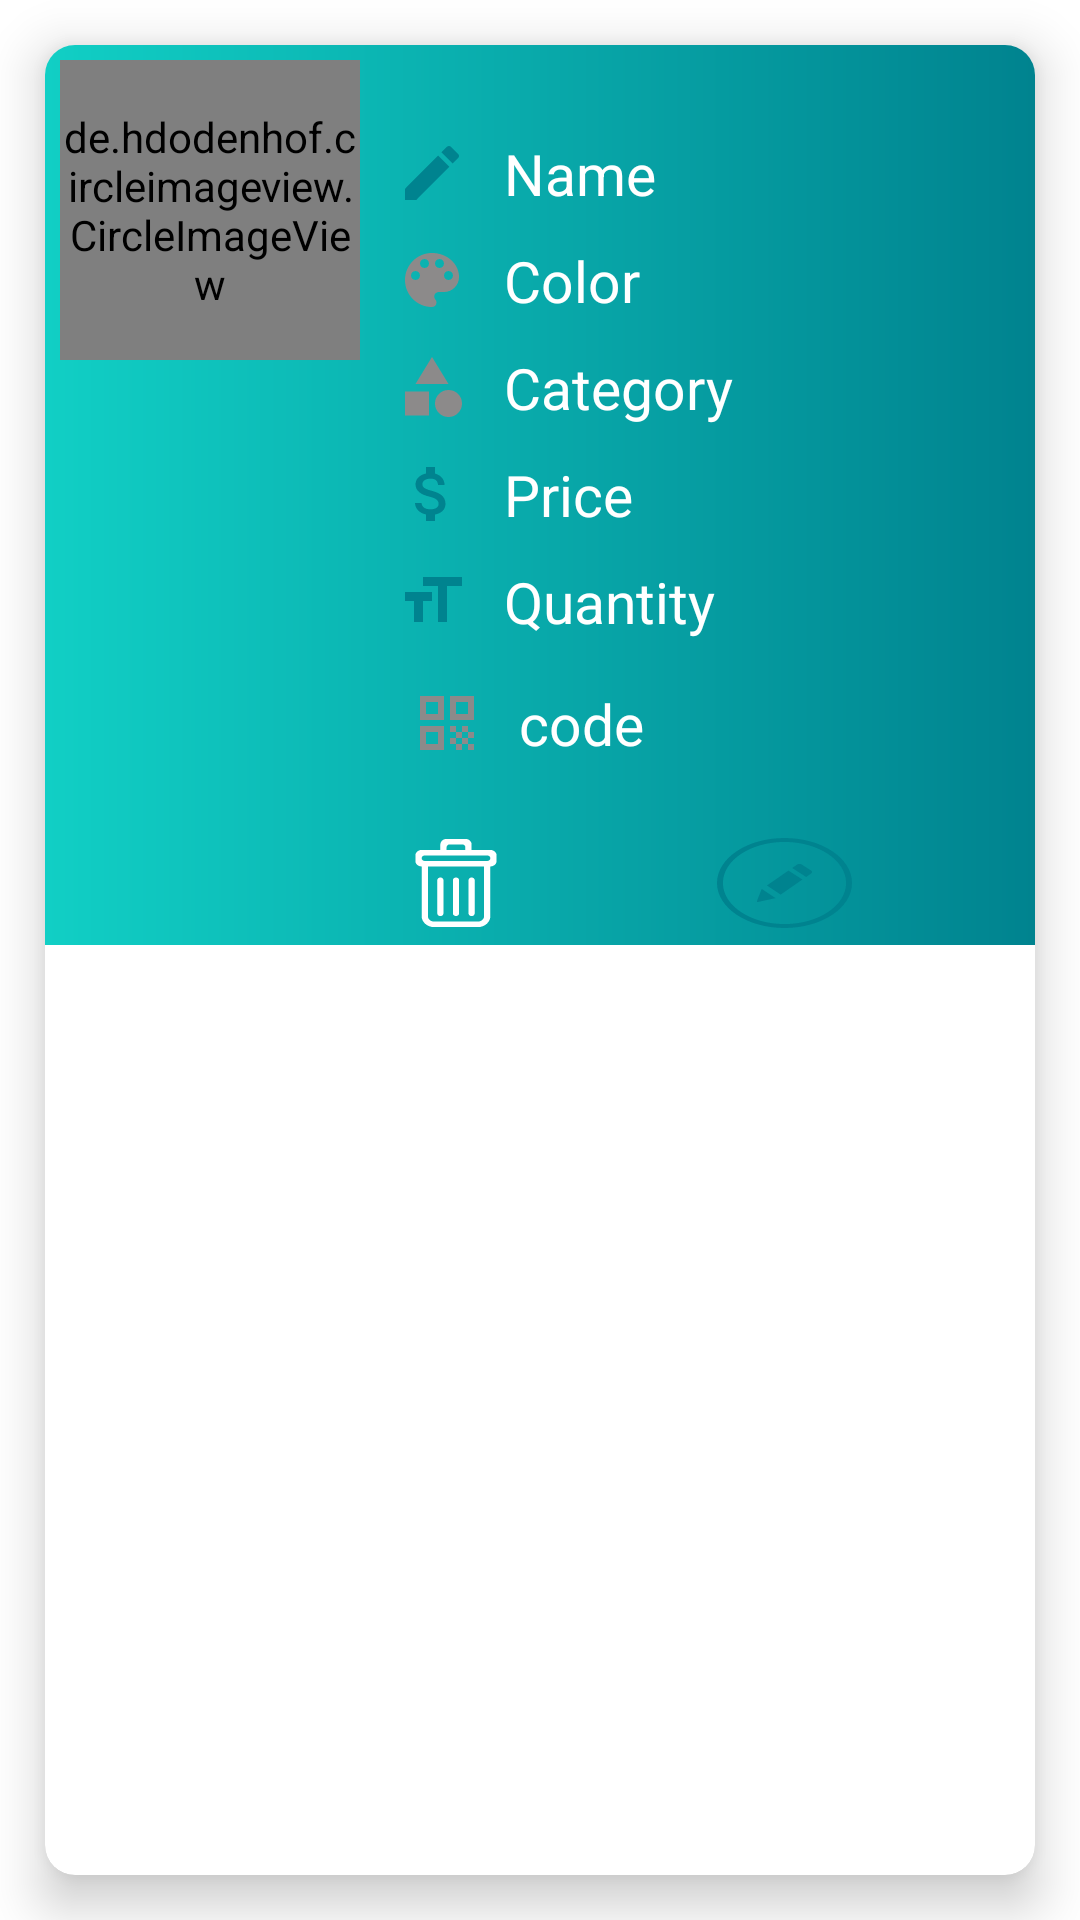

Here is an Android app screen rendered from its layout file. Give the layout XML and the strings, colors and styles it references.
<!-- AndroidManifest.xml: application theme AppTheme -->
<!-- res/layout/item.xml -->
<?xml version="1.0" encoding="utf-8"?>
<LinearLayout xmlns:android="http://schemas.android.com/apk/res/android"
    xmlns:app="http://schemas.android.com/apk/res-auto"
    xmlns:tools="http://schemas.android.com/tools"
    android:layout_width="match_parent"
    android:layout_height="wrap_content"
    android:orientation="vertical"
    android:scrollbarSize="5dp"
    >


<androidx.cardview.widget.CardView
    android:layout_width="match_parent"

    android:layout_height="match_parent"
    android:layout_margin="15dp"

    app:cardCornerRadius="10dp"

    app:cardElevation="10dp">

    <LinearLayout
        android:layout_width="match_parent"
        android:layout_height="300dp"
        android:background="@drawable/blue_gradient"
        android:orientation="horizontal">

        <LinearLayout
            android:layout_width="wrap_content"
            android:layout_height="wrap_content"


            android:gravity="center"
            android:orientation="vertical">

            <de.hdodenhof.circleimageview.CircleImageView
                android:id="@+id/img1"
                android:layout_width="100dp"
                android:layout_height="100dp"
                android:layout_centerVertical="true"
                android:layout_margin="5dp"
                android:src="@mipmap/ic_launcher"

                />

        </LinearLayout>

        <LinearLayout
            android:layout_width="match_parent"
            android:layout_height="270dp"
            android:layout_margin="2dp"
            android:layout_weight="1"
            android:gravity="center"
            android:orientation="vertical">

            <TextView
                android:id="@+id/prdname"
                android:layout_width="match_parent"
                android:layout_height="wrap_content"
                android:layout_margin="5dp"
                android:drawableLeft="@drawable/ic_baseline_edit_24"
                android:drawablePadding="12dp"
                android:text="Name"
                android:textColor="@color/white"
                android:textSize="19sp" />

            <TextView
                android:id="@+id/txtcolor"
                android:layout_width="match_parent"
                android:layout_height="wrap_content"
                android:layout_margin="5dp"
                android:drawableLeft="@drawable/ic_baseline_color"
                android:drawablePadding="12dp"
                android:text="Color"
                android:textColor="@color/white"
                android:textSize="19sp" />

            <TextView
                android:id="@+id/txtCategory"
                android:layout_width="match_parent"
                android:layout_height="wrap_content"
                android:layout_margin="5dp"
                android:drawableLeft="@drawable/ic_baseline_category_24"
                android:drawablePadding="12dp"
                android:layout_marginTop="18dp"
                android:text="Category"
                android:textColor="@color/white"
                android:textSize="19sp" />

            <TextView
                android:id="@+id/txtPrice"
                android:layout_width="match_parent"
                android:layout_height="wrap_content"
                android:layout_margin="5dp"
                android:drawableLeft="@drawable/ic_baseline_attach_money_24"
                android:drawablePadding="12dp"
                android:text="Price"
                android:textColor="@color/white"
                android:textSize="19sp" />

            <TextView
                android:id="@+id/txtQuantity"
                android:layout_width="match_parent"
                android:layout_height="wrap_content"
                android:layout_margin="5dp"
                android:drawableLeft="@drawable/ic_baseline_format_size_24"
                android:drawablePadding="12dp"
                android:text="Quantity"
                android:textColor="@color/white"
                android:textSize="19sp" />

            <TextView
                android:id="@+id/txtCodebarre"
                android:layout_width="match_parent"
                android:layout_height="wrap_content"

                android:drawableLeft="@drawable/ic_baseline_qr_code_24"

                android:drawablePadding="12dp"
                android:padding="10dp"
                android:text="code"
                android:textColor="@color/white"
                android:textSize="19sp" />


        </LinearLayout>


    </LinearLayout>

    <LinearLayout
        android:layout_marginTop="264.2dp"
            android:layout_marginLeft="70dp"
        android:layout_width="236dp"
        android:layout_height="36dp"
        android:orientation="horizontal">

        <Button
android:id="@+id/btnremove"
            android:layout_width="34dp"
            android:layout_height="30dp"
            android:layout_marginLeft="50dp"

            android:background="@drawable/ic_deletesvg"
            android:textAllCaps="false"
            tools:ignore="TouchTargetSizeCheck" />

        <Button
            android:layout_width="45dp"
            android:layout_height="30dp"
            android:layout_marginLeft="70dp"
android:id="@+id/btnupdate"
            android:background="@drawable/ic_edit_round_line"
            android:textAllCaps="false" />

    </LinearLayout>
</androidx.cardview.widget.CardView>
</LinearLayout>
<!-- resources referenced by this layout -->
<resources>
  <color name="white">#FFFFFFFF</color>
  <!-- drawable blue_gradient (drawable) -->
  <?xml version="1.0" encoding="utf-8"?>
  <shape xmlns:android="http://schemas.android.com/apk/res/android">
  <gradient android:startColor="@color/colorAccent"
      android:endColor="@color/bl"/>
  </shape>
  <!-- drawable ic_baseline_attach_money_24 (drawable) -->
  <vector android:height="24dp" android:tint="@color/bl"
      android:viewportHeight="24" android:viewportWidth="24"
      android:width="24dp" xmlns:android="http://schemas.android.com/apk/res/android">
      <path android:fillColor="@android:color/white" android:pathData="M11.8,10.9c-2.27,-0.59 -3,-1.2 -3,-2.15 0,-1.09 1.01,-1.85 2.7,-1.85 1.78,0 2.44,0.85 2.5,2.1h2.21c-0.07,-1.72 -1.12,-3.3 -3.21,-3.81V3h-3v2.16c-1.94,0.42 -3.5,1.68 -3.5,3.61 0,2.31 1.91,3.46 4.7,4.13 2.5,0.6 3,1.48 3,2.41 0,0.69 -0.49,1.79 -2.7,1.79 -2.06,0 -2.87,-0.92 -2.98,-2.1h-2.2c0.12,2.19 1.76,3.42 3.68,3.83V21h3v-2.15c1.95,-0.37 3.5,-1.5 3.5,-3.55 0,-2.84 -2.43,-3.81 -4.7,-4.4z"/>
  </vector>
  <!-- drawable ic_baseline_category_24 (drawable) -->
  <vector android:height="24dp" android:tint="#8C8A8A"
      android:viewportHeight="24" android:viewportWidth="24"
      android:width="24dp" xmlns:android="http://schemas.android.com/apk/res/android">
      <path android:fillColor="@android:color/white" android:pathData="M12,2l-5.5,9h11z"/>
      <path android:fillColor="@android:color/white" android:pathData="M17.5,17.5m-4.5,0a4.5,4.5 0,1 1,9 0a4.5,4.5 0,1 1,-9 0"/>
      <path android:fillColor="@android:color/white" android:pathData="M3,13.5h8v8H3z"/>
  </vector>
  <!-- drawable ic_baseline_color (drawable) -->
  <vector android:height="24dp" android:tint="#8C8A8A"
      android:viewportHeight="24" android:viewportWidth="24"
      android:width="24dp" xmlns:android="http://schemas.android.com/apk/res/android">
      <path android:fillColor="@android:color/white" android:pathData="M12,3c-4.97,0 -9,4.03 -9,9s4.03,9 9,9c0.83,0 1.5,-0.67 1.5,-1.5 0,-0.39 -0.15,-0.74 -0.39,-1.01 -0.23,-0.26 -0.38,-0.61 -0.38,-0.99 0,-0.83 0.67,-1.5 1.5,-1.5L16,16c2.76,0 5,-2.24 5,-5 0,-4.42 -4.03,-8 -9,-8zM6.5,12c-0.83,0 -1.5,-0.67 -1.5,-1.5S5.67,9 6.5,9 8,9.67 8,10.5 7.33,12 6.5,12zM9.5,8C8.67,8 8,7.33 8,6.5S8.67,5 9.5,5s1.5,0.67 1.5,1.5S10.33,8 9.5,8zM14.5,8c-0.83,0 -1.5,-0.67 -1.5,-1.5S13.67,5 14.5,5s1.5,0.67 1.5,1.5S15.33,8 14.5,8zM17.5,12c-0.83,0 -1.5,-0.67 -1.5,-1.5S16.67,9 17.5,9s1.5,0.67 1.5,1.5 -0.67,1.5 -1.5,1.5z"/>
  </vector>
  <!-- drawable ic_baseline_edit_24 (drawable) -->
  <vector android:height="24dp" android:tint="@color/bl"
      android:viewportHeight="24" android:viewportWidth="24"
      android:width="24dp" xmlns:android="http://schemas.android.com/apk/res/android">
      <path android:fillColor="@android:color/white" android:pathData="M3,17.25V21h3.75L17.81,9.94l-3.75,-3.75L3,17.25zM20.71,7.04c0.39,-0.39 0.39,-1.02 0,-1.41l-2.34,-2.34c-0.39,-0.39 -1.02,-0.39 -1.41,0l-1.83,1.83 3.75,3.75 1.83,-1.83z"/>
  </vector>
  <!-- drawable ic_baseline_format_size_24 (drawable) -->
  <vector android:height="24dp" android:tint="@color/bl"
      android:viewportHeight="24" android:viewportWidth="24"
      android:width="24dp" xmlns:android="http://schemas.android.com/apk/res/android">
      <path android:fillColor="@android:color/white" android:pathData="M9,4v3h5v12h3L17,7h5L22,4L9,4zM3,12h3v7h3v-7h3L12,9L3,9v3z"/>
  </vector>
  <style name="AppTheme" parent="Theme.MaterialComponents.Light.DarkActionBar">
          <item name="colorPrimary">@color/bl</item>
          <item name="colorPrimaryDark">@color/colorPrimaryDark</item>
          <item name="colorAccent">@color/bl</item>
      </style>
  <color name="colorAccent">#11CFC5</color>
  <color name="bl">#00838F</color>
  <color name="colorPrimaryDark">#000</color>
</resources>
